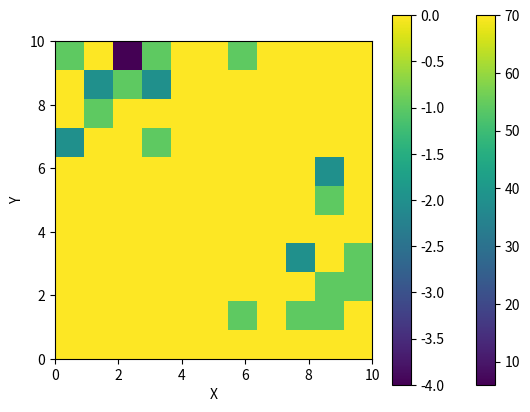

The matplotlib source for this figure:
# -*- coding: utf-8 -*-
"""
Created on Mon May  1 21:00:34 2023

[redacted]
"""

import random
import numpy as np
import matplotlib.pyplot as plt



# Define the Simulation class
class Simulation:
    def __init__(self, bounds):
        self.score = 0
        self.x = random.randint(bounds[0][0], bounds[0][1])
        self.y = random.randint(bounds[1][0], bounds[1][1])
        self.path = []
        self.path.append(self.score)

    def is_feasible(self):
        #True if not negative
        return self.score > 0
    
    def mutate(self):
        #20% chance of becoming negative
        if (random.randint(1, 10) <= 2):
            self.score = -self.score
            
    def simulate(self):
        #For 10 steps, add a value between -x and y.
        #At every step, mutate
        for i in range(10):
            self.score = self.score + random.randint(-self.x,self.y)
            self.mutate()
            self.path.append(self.score)
    
    def fitness(self):
        #Return the "fitness"
        return self.score
        
def map_elites(num_bins=[11,11], bounds = [(0,10),(0,10)], num_generations = 10000):
    
    #bounds is the dimensions of the search space
    #num_bins is the number of bins in each section of the map.
   
    
    #Here we want to create 2 maps. One for feasible and one for infeasible
    map_elites_infeasible = {}
    map_elites_feasible = {}
    for i in range(num_bins[0]):
        for j in range(num_bins[1]):
            map_elites_feasible[(i, j)] = {'solution': None, 'fitness': -np.inf}
            map_elites_infeasible[(i, j)] = {'solution': None, 'fitness': -np.inf}
    
    #For number of generations, create a new simulation
    for i in range(num_generations):
        
        #Create simulation
        simulate = Simulation(bounds)
        
        #Simulate
        simulate.simulate()
        
        #Use the simulate x and y as placing points for the bins
        bin_index = (simulate.x, simulate.y)

        #If feasible put in one map-elites
        if simulate.is_feasible():
            #If better score, replace
            if simulate.fitness() > map_elites_feasible[bin_index]['fitness']:
                #Solution is the new simulation
                map_elites_feasible[bin_index]['solution'] = simulate
                #fitness is the new score
                map_elites_feasible[bin_index]['fitness'] = simulate.fitness()
        #If not feasible do the same in the non_feasible map_elites
        else:
            if simulate.fitness() > map_elites_infeasible[bin_index]['fitness']:
                #Solution is the new simulation
                map_elites_infeasible[bin_index]['solution'] = simulate
                #fitness is the new score
                map_elites_infeasible[bin_index]['fitness'] = simulate.fitness()
                
    return (map_elites_feasible, map_elites_infeasible)
    
    
def map_elites_to_heatmap(map_elite_dict, num_bins=[11,11],  bounds = [(0,10),(0,10)]):
    
    # Create an empty 2D array to represent the heatmap
    heatmap = np.zeros((num_bins[0], num_bins[1]))
    
    # Populate the heatmap with the fitness values from the map elites
    for i in range(num_bins[0]):
        for j in range(num_bins[1]):
            heatmap[i, j] = map_elite_dict[(i, j)]['fitness']
    
    # Create the heatmap plot
    plt.imshow(heatmap.T, origin='lower', extent=[bounds[0][0], bounds[0][1], bounds[1][0], bounds[1][1]])
    plt.colorbar()
    
    # Label the axes
    plt.xlabel('X')
    plt.ylabel('Y')
    
    # Show the plot
    plt.show()

def main():
    ME = map_elites()
    map_elites_to_heatmap(ME[0])
    map_elites_to_heatmap(ME[1])
    #print(ME[1])
    pass




if __name__ == "__main__":
    main()